Run: headless pygame with SDL's dummy video driver; simulated clock (each Clock.tick advances the game by its frame time, no real sleeping); random seed 0; keys injected as events and as key.get_pressed() state; mouse plan: one left click at the window centre at the start of phase 2, then a move to the lower-right quarter at the start of phase 3.
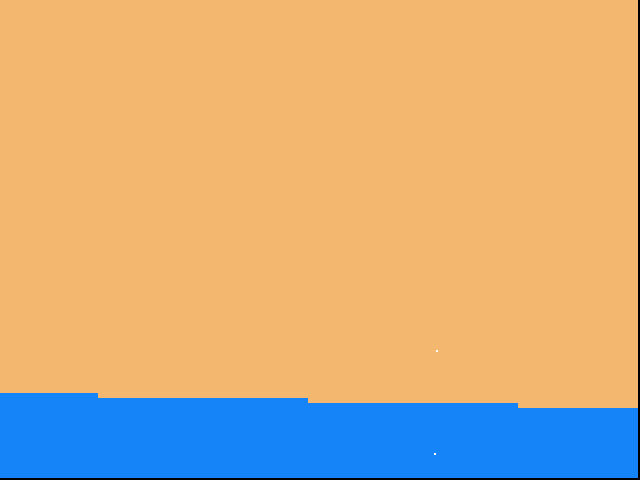
Frame 1 of 4 · flips 1–60 · no input
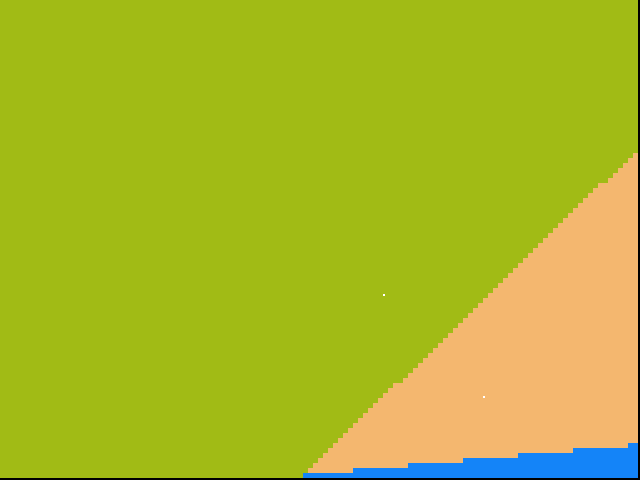
Frame 2 of 4 · flips 61–180 · clicked the window centre · tapped SPACE, RETURN · held RIGHT (→), D
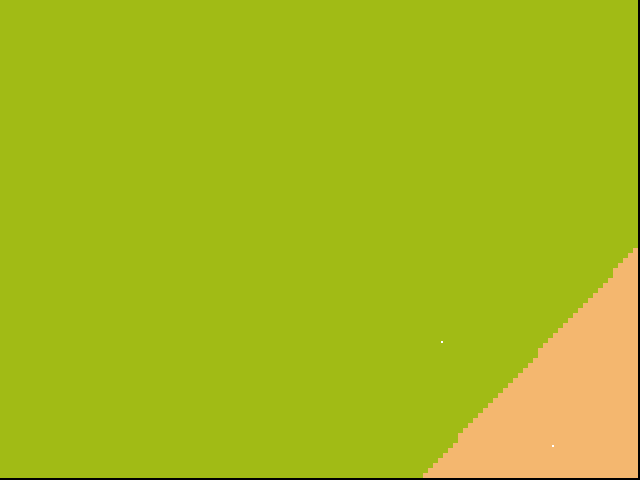
Frame 3 of 4 · flips 181–300 · moved the mouse to the lower-right quarter · held DOWN (↓), S
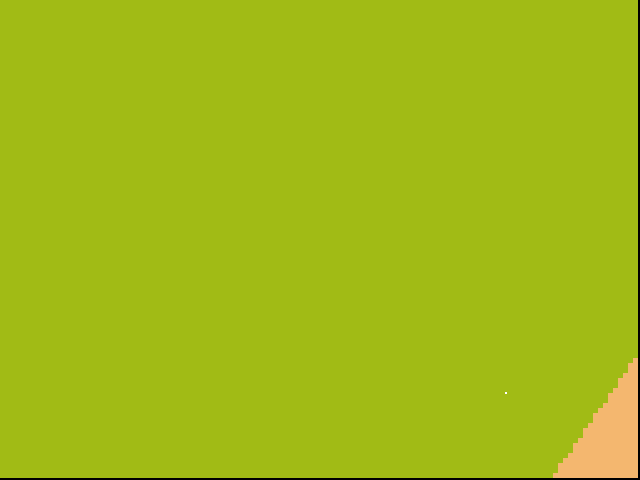
Frame 4 of 4 · flips 301–420 · held LEFT (←), A, UP (↑), W

The pygame program that drew these frames:

#!/usr/bin/env python3
# -*- coding: utf-8 -*-

import sys
import random
import math

import pygame

pygame.init()

size = width, height = 640, 480
screen = pygame.display.set_mode(size)

# Colores

black = (0, 0 , 0)
white = (255, 255, 255)
red = (255, 0, 0)
green = (0, 255, 0)



def random_color():
    return pygame.Color(
        random.randint(0, 255),
        random.randint(0, 255),
        random.randint(0, 255),
        255,
        )


class Point:

    def __init__(self, x=0, y=0, color=white):
        self.x = x
        self.y = y
        self.color = color

    @classmethod
    def random(self):
        x = random.randint(0, width)
        y = random.randint(0, width)
        color = random_color()
        return Point(x, y, color)

    def move(self):
        self.x += random.random() * 3 - 1.
        self.y += random.random() * 3 - 1.
        return self

    def distance(self, x, y):
        return (self.x - x)**2 + (self.y - y)**2
    
    def __repr__(self):
        return 'Point(x={}, y={}, color={})'.format(self.x, self.y, self.color)


points = [Point.random() for _ in range(2)]

def draw_voronoi(canvas, points):
    step = 5
    all_coords = (
        (x, y) 
        for x in range(0, width, step) 
        for y in range(0, height, step)
        )
    for x, y in all_coords:
        min_dist, centroide = min([(p.distance(x,y), p) for p in points], key=lambda t: t[0])
        pygame.draw.rect(canvas, centroide.color, (x-2, y-2, 5, 5))



while True:
    for event in pygame.event.get():
        if event.type == pygame.QUIT:
            sys.exit(0)
        if event.type == pygame.MOUSEBUTTONUP:
            x, y = pygame.mouse.get_pos()
            points.append(Point(x, y, random_color()))


    screen.fill(black)
    draw_voronoi(screen, points)
    for p in points:
        pygame.draw.rect(screen, white, (p.x-1, p.y-1, 2, 2))
        p.move()
    pygame.display.flip()
